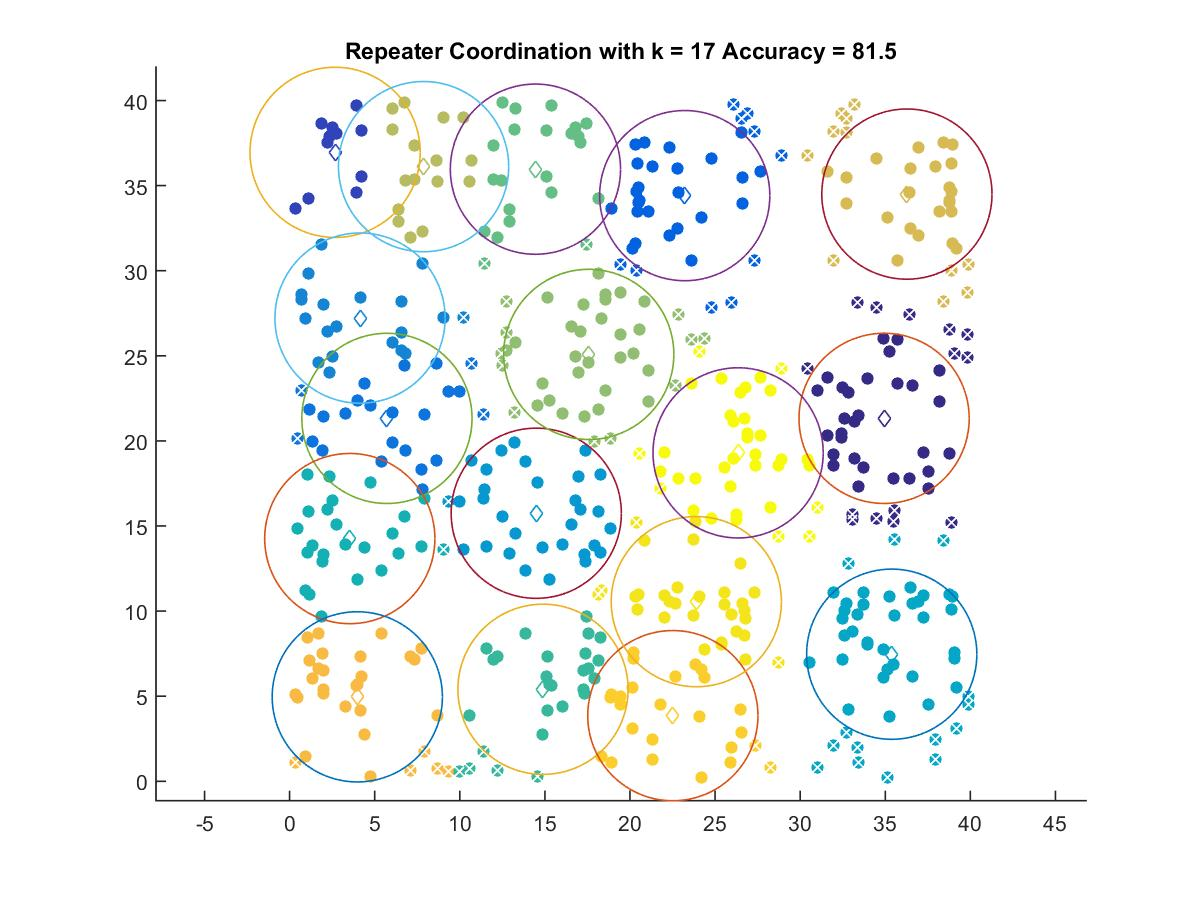

Values plotted in this chart, from the file beside it:
34.932, 21.324
2.674, 36.95
23.22, 34.41
5.719, 21.32
4.138, 27.22
14.49, 15.75
35.38, 7.466
3.537, 14.26
14.89, 5.404
14.45, 35.97
17.58, 25.08
7.871, 36.12
36.27, 34.5
3.977, 4.96
22.52, 3.855
23.9, 10.55
26.35, 19.3
